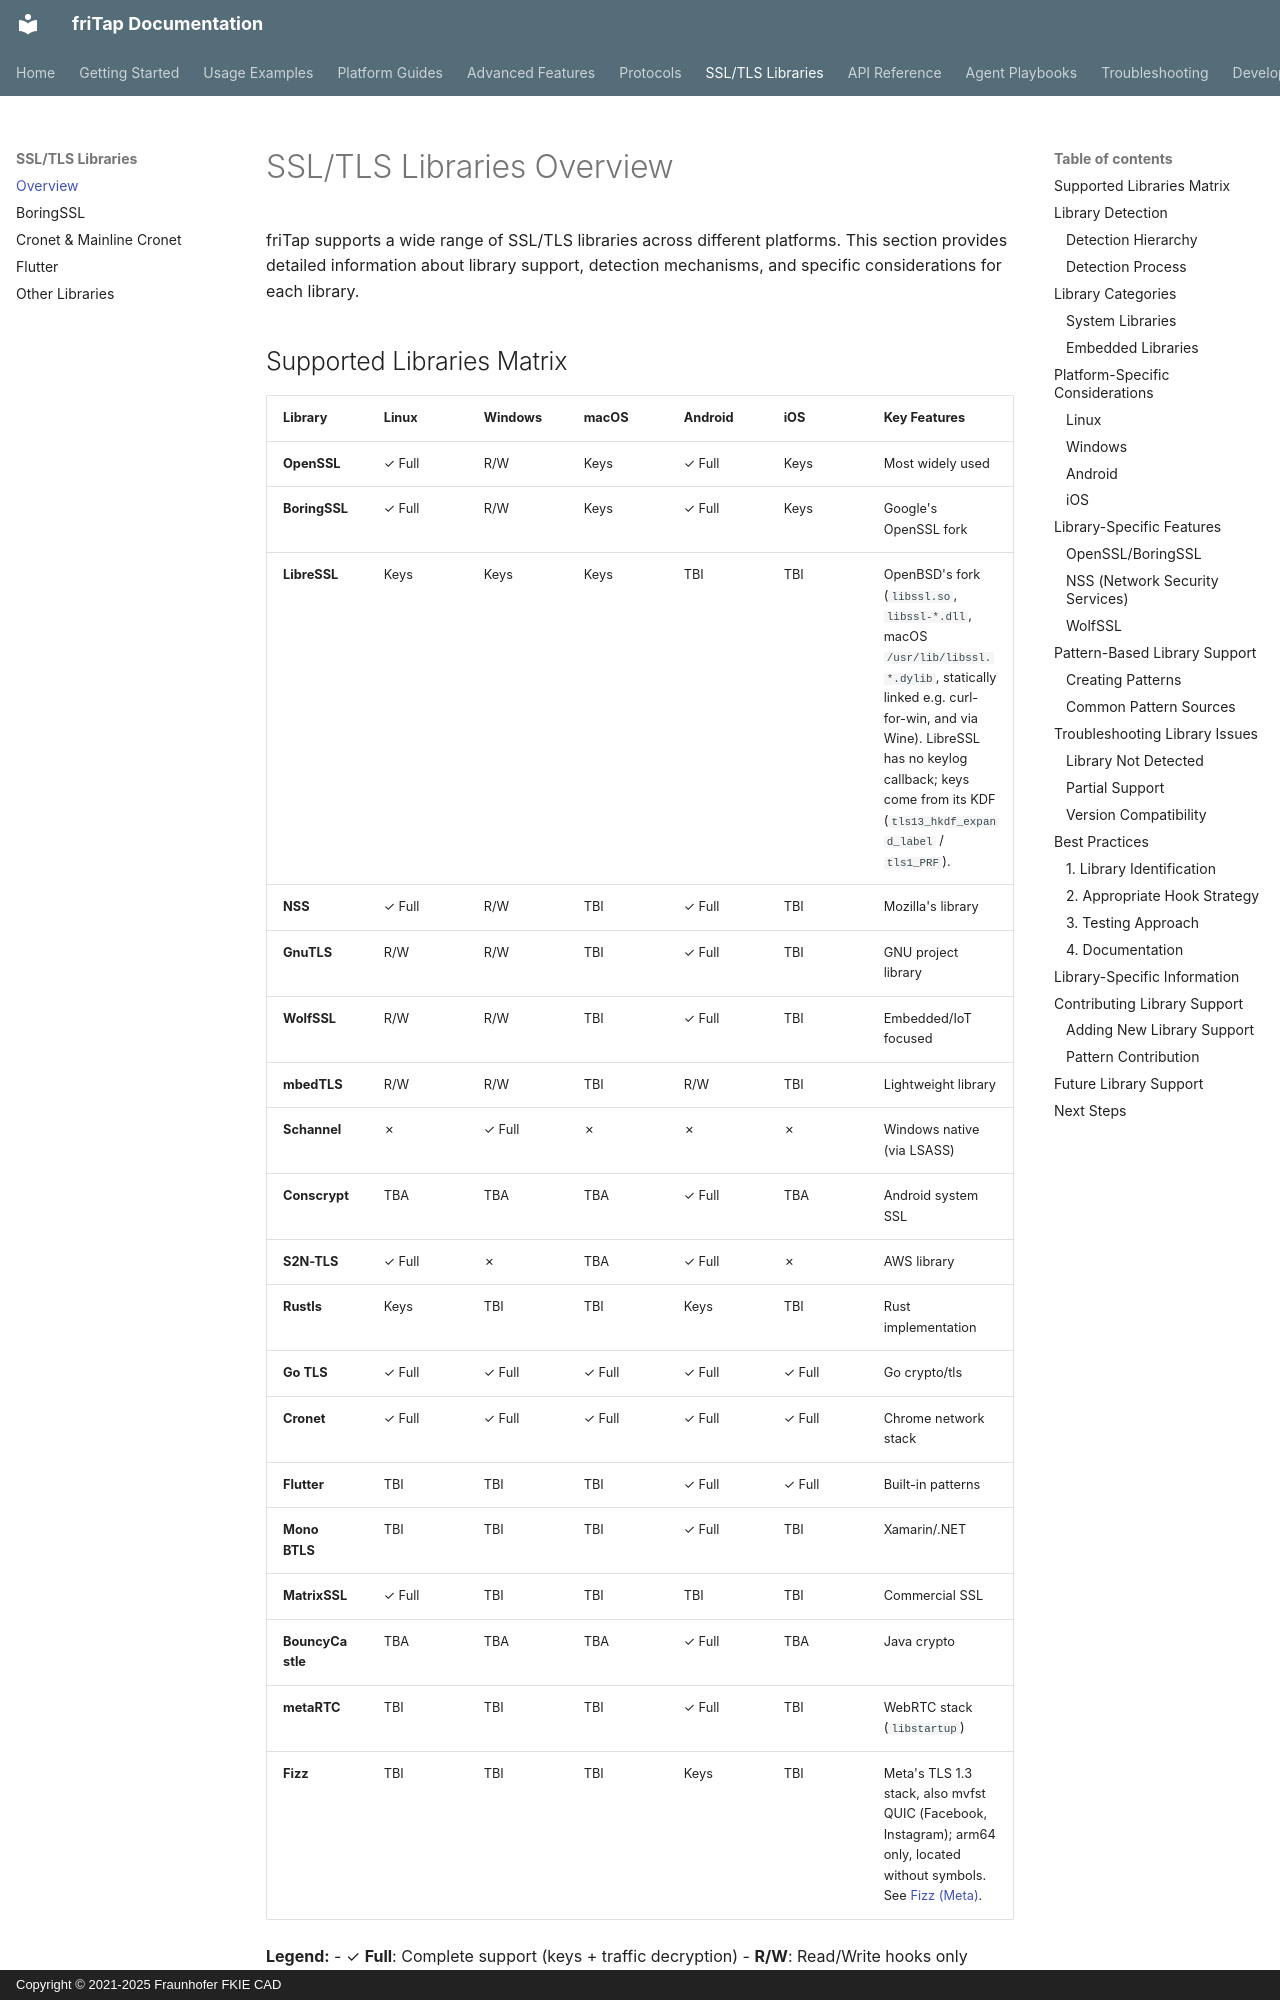

repository: fkie-cad/friTap · page: libraries/index.html · generator: mkdocs · copyright: Copyright © 2021-2025 Fraunhofer FKIE CAD

# SSL/TLS Libraries Overview

friTap supports a wide range of SSL/TLS libraries across different platforms. This section provides detailed information about library support, detection mechanisms, and specific considerations for each library.
